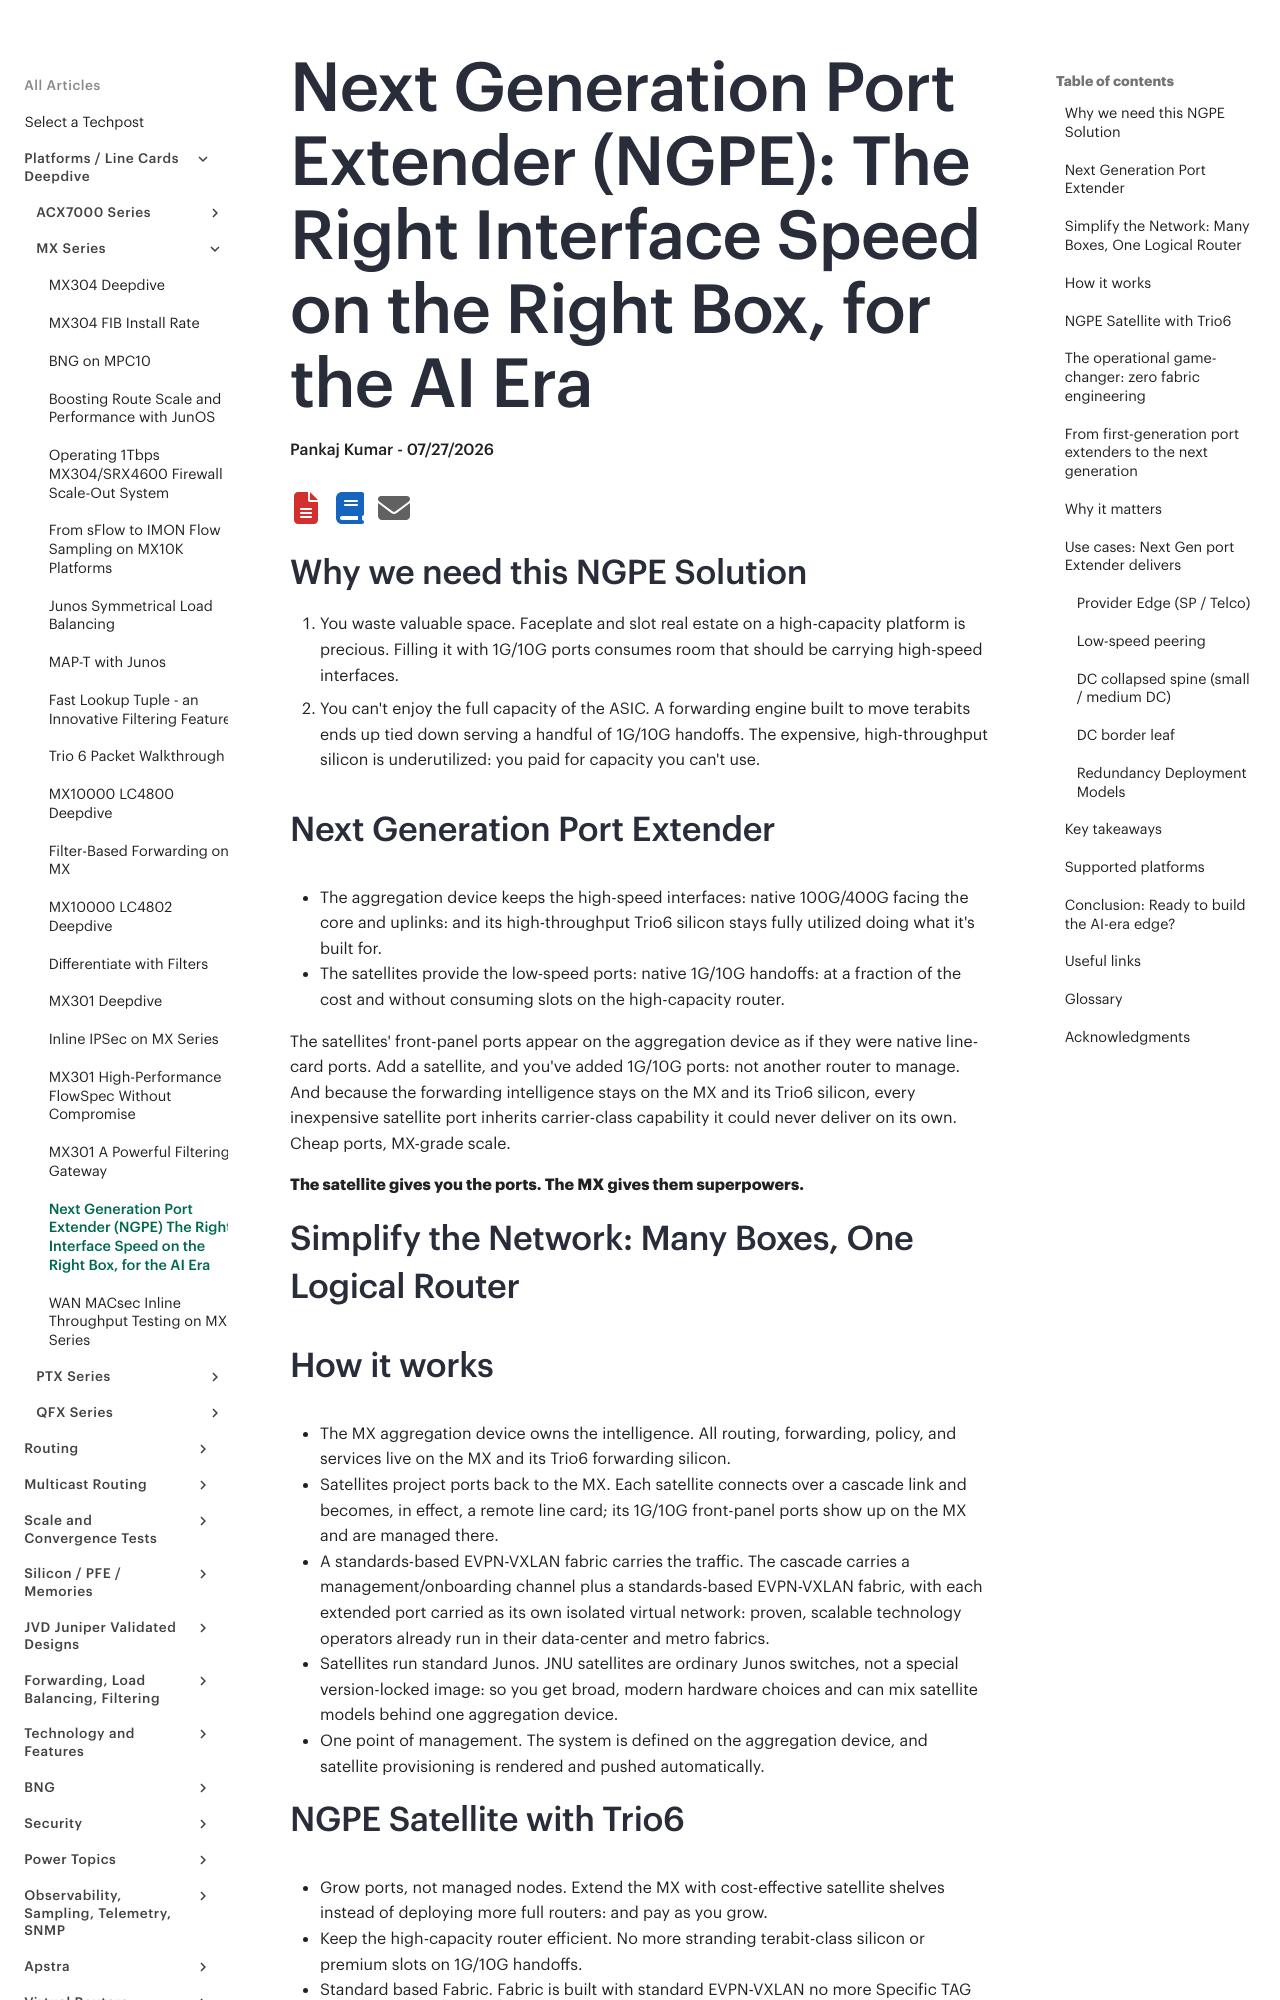

repository: Juniper/techpost · page: articles/next-generation-port-extender-ngpe/article/index.html · generator: mkdocs

# Next Generation Port Extender (NGPE): The Right Interface Speed on the Right Box, for the AI Era

**Pankaj Kumar - 07/27/2026**

## Why we need this NGPE Solution

1. You waste valuable space. Faceplate and slot real estate on a high-capacity platform is precious. Filling it with 1G/10G ports consumes room that should be carrying high-speed interfaces.
2. You can't enjoy the full capacity of the ASIC. A forwarding engine built to move terabits ends up tied down serving a handful of 1G/10G handoffs. The expensive, high-throughput silicon is underutilized: you paid for capacity you can't use.

![image](images/figure3.png)

## Next Generation Port Extender

![image](images/figure4.png)

- The aggregation device keeps the high-speed interfaces: native 100G/400G facing the core and uplinks: and its high-throughput Trio6 silicon stays fully utilized doing what it's built for.
- The satellites provide the low-speed ports: native 1G/10G handoffs: at a fraction of the cost and without consuming slots on the high-capacity router.

The satellites' front-panel ports appear on the aggregation device as if they were native line-card ports. Add a satellite, and you've added 1G/10G ports: not another router to manage. And because the forwarding intelligence stays on the MX and its Trio6 silicon, every inexpensive satellite port inherits carrier-class capability it could never deliver on its own. Cheap ports, MX-grade scale.

**The satellite gives you the ports. The MX gives them superpowers.**

## Simplify the Network: Many Boxes, One Logical Router

![image](images/figure5.png)

## How it works

![image](images/figure6.png)

- The MX aggregation device owns the intelligence. All routing, forwarding, policy, and services live on the MX and its Trio6 forwarding silicon.
- Satellites project ports back to the MX. Each satellite connects over a cascade link and becomes, in effect, a remote line card; its 1G/10G front-panel ports show up on the MX and are managed there.
- A standards-based EVPN-VXLAN fabric carries the traffic. The cascade carries a management/onboarding channel plus a standards-based EVPN-VXLAN fabric, with each extended port carried as its own isolated virtual network: proven, scalable technology operators already run in their data-center and metro fabrics.
- Satellites run standard Junos. JNU satellites are ordinary Junos switches, not a special version-locked image: so you get broad, modern hardware choices and can mix satellite models behind one aggregation device.
- One point of management. The system is defined on the aggregation device, and satellite provisioning is rendered and pushed automatically.

## NGPE Satellite with Trio6

![image](images/figure7.png)

- Grow ports, not managed nodes. Extend the MX with cost-effective satellite shelves instead of deploying more full routers: and pay as you grow.
- Keep the high-capacity router efficient. No more stranding terabit-class silicon or premium slots on 1G/10G handoffs.
- Standard based Fabric. Fabric is built with standard EVPN-VXLAN no more Specific TAG or proprietary mechanism to forward packets.

## The operational game-changer: zero fabric engineering
